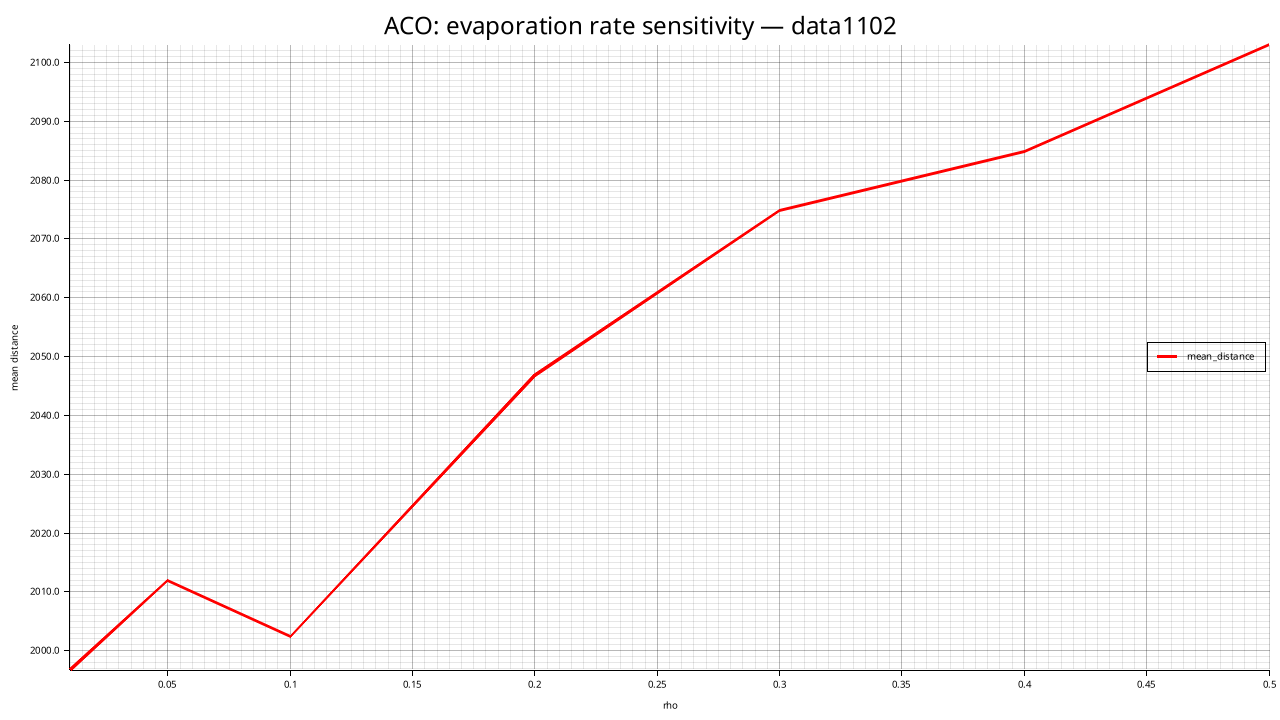

The table this chart was drawn from, first rows:
rho, mean_distance, std_distance, feasible_rate, mean_elapsed_ms
0.01, 1997, 18.6, 0.000, 17210
0.05, 2012, 19.75, 0.000, 13546
0.1, 2002, 30.74, 0.000, 13713
0.2, 2047, 23.29, 0.000, 13776
0.3, 2075, 29.88, 0.000, 18195
0.4, 2085, 26.97, 0.000, 21941
0.5, 2103, 32.79, 0.000, 21657
